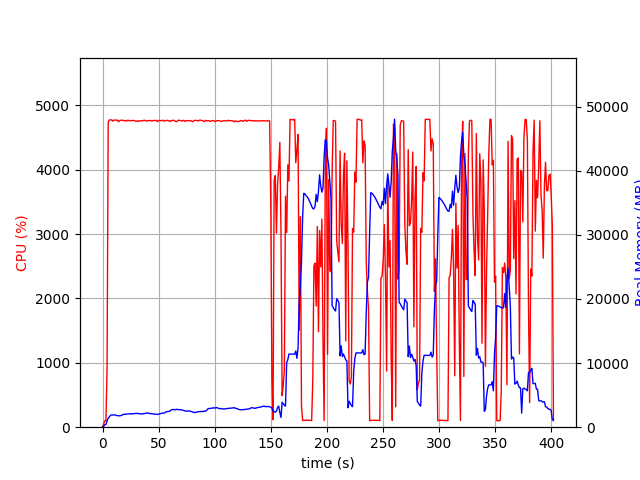

The file beside this chart, header and first rows:
elapsed_time, nproc, cpu, mem_real, mem_virtual
3.790855407714844e-05, 1, 0.0, 9.621, 3186
1.006, 1, 50.7, 135, 768.8
2.014, 1, 100.2, 399, 1969
3.02, 1, 99.4, 433.1, 1457
4.028, 1, 928.7, 983.8, 5840
5.048, 1, 4738, 1396, 6289
6.068, 1, 4772, 1607, 6526
7.09, 1, 4773, 1847, 6815
8.111, 1, 4772, 1918, 6953
9.132, 1, 4754, 1897, 6991
10.15, 1, 4772, 1916, 7042
11.17, 1, 4770, 1915, 7074
12.2, 1, 4767, 1837, 7098
13.22, 1, 4771, 1814, 7116
14.24, 1, 4743, 1766, 7124
15.26, 1, 4764, 1794, 7170
16.28, 1, 4767, 1806, 7236
17.3, 1, 4769, 1876, 7280
18.32, 1, 4765, 1993, 7373
19.35, 1, 4757, 2012, 7396
20.37, 1, 4765, 2047, 7408
21.39, 1, 4753, 2059, 7448
22.41, 1, 4767, 2060, 7498
23.43, 1, 4764, 2067, 7512
24.45, 1, 4758, 2059, 7544
25.47, 1, 4764, 2099, 7606
26.49, 1, 4762, 2071, 7620
27.51, 1, 4763, 2102, 7646
28.54, 1, 4762, 2140, 7694
29.56, 1, 4752, 2149, 7740
30.58, 1, 4757, 2144, 7762
31.6, 1, 4746, 2153, 7774
32.62, 1, 4760, 2097, 7799
33.64, 1, 4756, 2079, 7821
34.66, 1, 4760, 2073, 7835
35.68, 1, 4758, 2061, 7855
36.7, 1, 4766, 2129, 7895
37.72, 1, 4766, 2119, 7907
38.75, 1, 4758, 2208, 7958
39.77, 1, 4756, 2194, 7970
40.79, 1, 4764, 2204, 7970
41.81, 1, 4758, 2144, 7998
42.83, 1, 4764, 2112, 7998
43.85, 1, 4757, 2099, 7998
44.87, 1, 4762, 2089, 8044
45.89, 1, 4765, 2023, 8044
46.91, 1, 4761, 2047, 8060
47.93, 1, 4767, 2038, 8068
48.96, 1, 4746, 1984, 8086
49.98, 1, 4760, 2038, 8108
51, 1, 4767, 2078, 8108
52.02, 1, 4758, 2138, 8116
53.04, 1, 4764, 2178, 8178
54.06, 1, 4767, 2196, 8202
55.08, 1, 4752, 2209, 8226
56.1, 1, 4762, 2354, 8344
57.12, 1, 4766, 2376, 8412
58.14, 1, 4764, 2457, 8438
59.17, 1, 4758, 2465, 8468
60.19, 1, 4746, 2523, 8532
... 337 more rows
